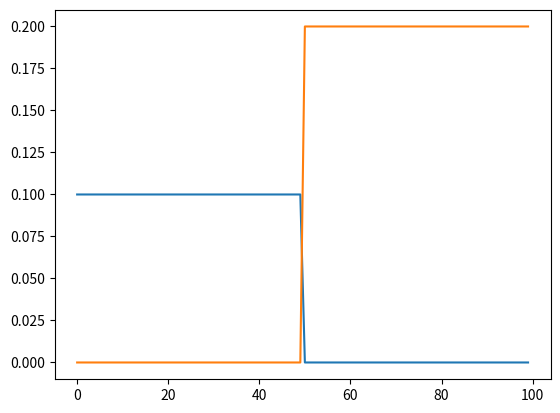

Recreate this plot in Python.
import numpy as np
import matplotlib.pyplot as plt

ch = np.zeros(100)

cah = np.zeros(100)
cbh = np.zeros(100)

sah = np.zeros(100)
sbh = np.zeros(100)

for i in range(100):
    if i < 50:
        cah[i] = 0.1
    elif i > 49:
        cbh[i] = 0.2

# plt.plot(sah)
plt.plot(cah)
plt.plot(cbh)
# plt.plot(ch)
plt.show()


# x = 1.0-(i-44)*0.1
# sah[i] = x**3*(10.0-15.0*x+6.0*x**2)
